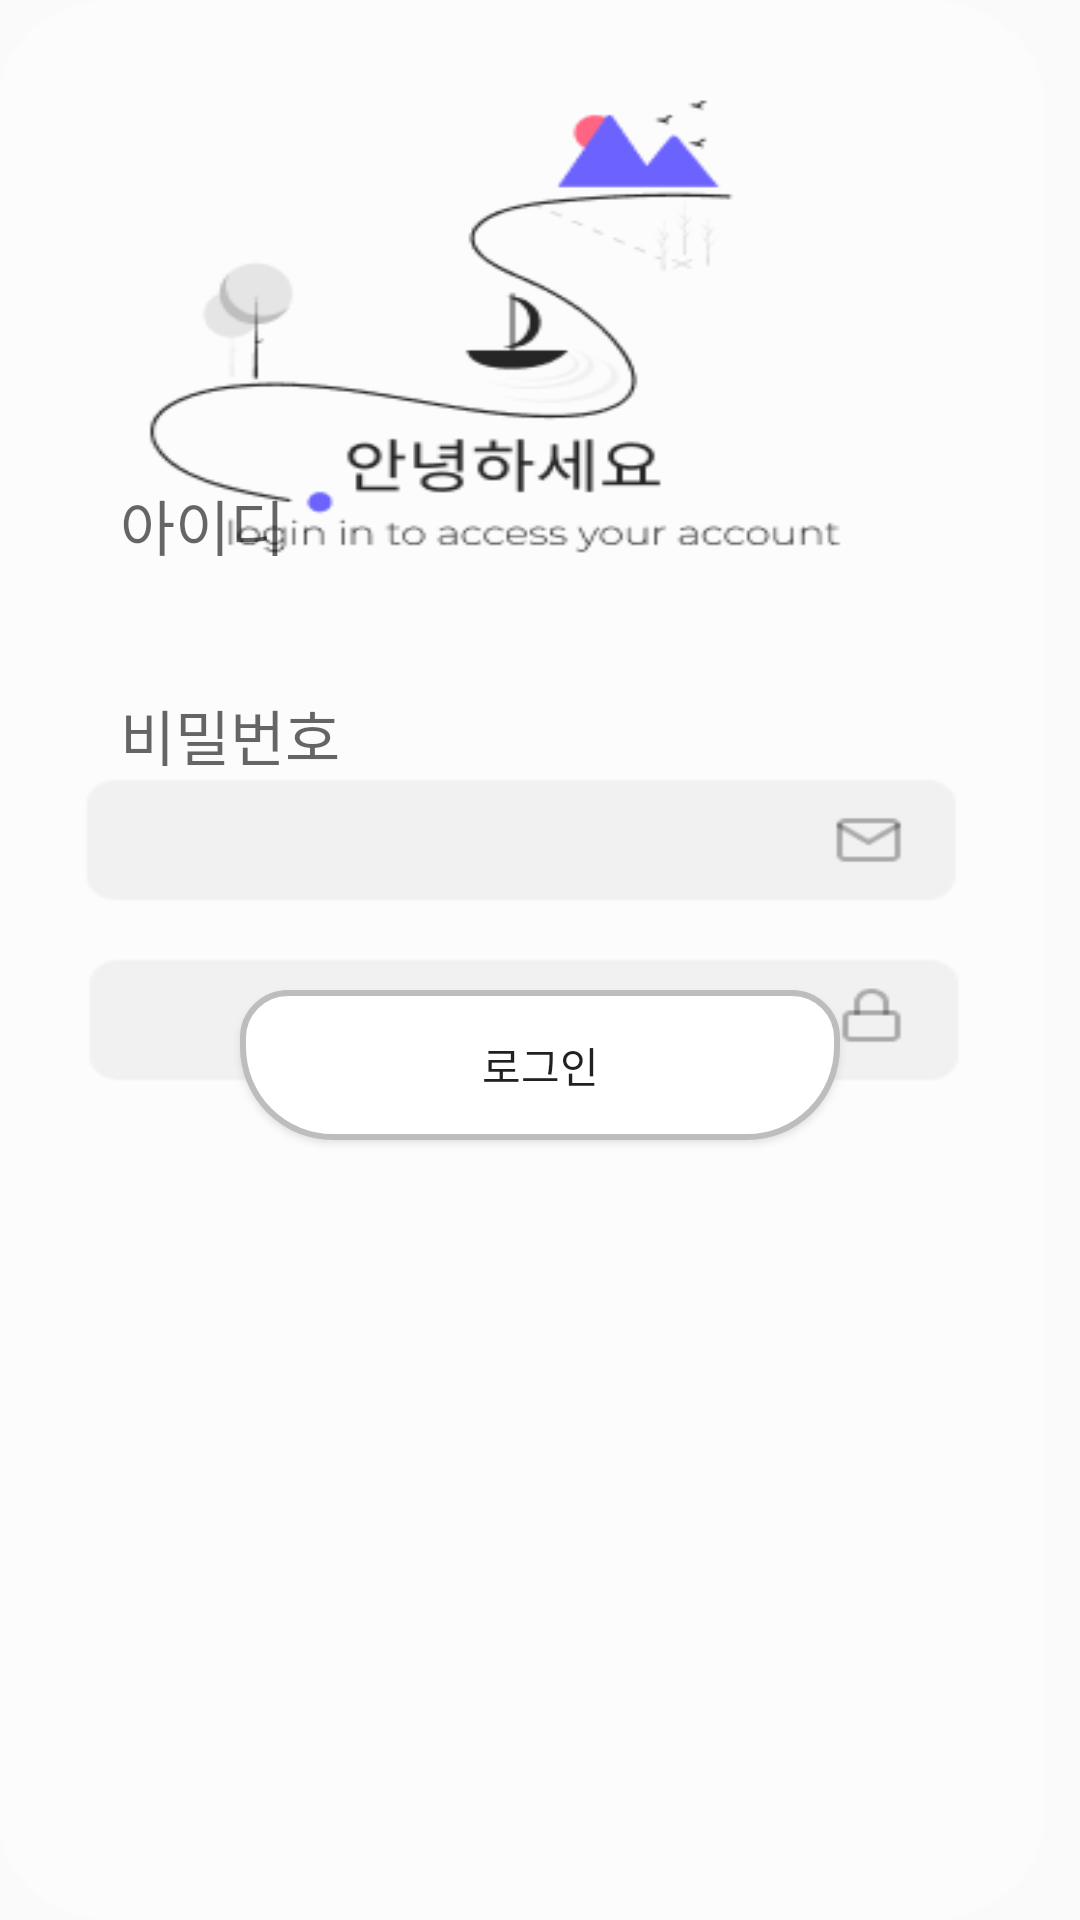

Reconstruct the res/layout file that produces this screen, plus the resources it refers to.
<!-- AndroidManifest.xml: application theme Theme.Capstone -->
<!-- res/layout/activity_login.xml -->
<?xml version="1.0" encoding="utf-8"?>
<androidx.constraintlayout.widget.ConstraintLayout xmlns:android="http://schemas.android.com/apk/res/android"
    xmlns:app="http://schemas.android.com/apk/res-auto"
    xmlns:tools="http://schemas.android.com/tools"
    android:layout_width="match_parent"
    android:layout_height="match_parent"
    tools:context=".LoginActivity">





    <RelativeLayout
        android:layout_width="match_parent"
        android:layout_height="match_parent">

        <ImageView
            android:src="@drawable/background_login"
            android:layout_width="match_parent"
            android:layout_height="match_parent"
            android:scaleType="fitXY"/>


        <LinearLayout
            android:layout_marginRight="30dp"
            android:layout_marginLeft="30dp"
            android:layout_marginBottom="210dp"
            android:layout_width="match_parent"
            android:layout_height="wrap_content"
            android:layout_alignParentBottom="true"
            android:orientation="vertical">


            <EditText
                android:id="@+id/ed_id"
                android:layout_width="match_parent"
                android:layout_height="50dp"
                android:hint="아이디"
                android:ems="10"
                android:inputType="textPersonName"
                style="@style/AuthEditText"/>


            <EditText
                android:id="@+id/ed_pw"
                android:layout_width="match_parent"
                android:layout_height="50dp"
                android:hint="비밀번호"
                android:ems="10"
                android:inputType="textPassword"
                style="@style/AuthEditText"/>

            <Button
                android:id="@+id/access_login_btn"
                android:layout_margin="50dp"
                android:layout_width="match_parent"
                android:layout_height="50dp"
                android:text="로그인"
                android:background="@drawable/radius"/>




        </LinearLayout>



    </RelativeLayout>





</androidx.constraintlayout.widget.ConstraintLayout>
<!-- resources referenced by this layout -->
<resources>
  <!-- drawable background_login: png bitmap (drawable, 14268 bytes) -->
  <!-- drawable radius (drawable) -->
  <?xml version="1.0" encoding="utf-8"?>
  <shape xmlns:android="http://schemas.android.com/apk/res/android"
      android:shape="rectangle" android:padding = "10dp">
      <solid android:color="#ffffff"></solid>
      <corners
          android:bottomLeftRadius="30dp"
          android:bottomRightRadius="30dp"
          android:topLeftRadius="15dp"
          android:topRightRadius="15dp"></corners>
      <stroke android:width="2dp"
          android:color="#BDBDBD"></stroke>
  </shape>
  <style name="AuthEditText" parent="android:Widget.EditText">
          <item name="android:background">@android:color/transparent</item>
          <item name="android:textSize">20sp</item>
          <item name="android:layout_margin">10dp</item>
          <item name="android:backgroundTint">@color/mainColor</item>
      </style>
  <style name="Theme.Capstone" parent="Theme.AppCompat.Light">
          
          <item name="windowNoTitle">true</item>
          <item name="colorPrimary">#6C63FF</item>
          <item name="colorPrimaryVariant">#6C63FF</item>
          <item name="colorOnPrimary">@color/white</item>
          
          <item name="colorSecondary">@color/teal_200</item>
          <item name="colorSecondaryVariant">@color/teal_700</item>
          <item name="colorOnSecondary">@color/black</item>
          
          <item name="android:statusBarColor">?attr/colorPrimaryVariant</item>
  
  
  
          
      </style>
  <color name="mainColor">#437299</color>
  <color name="white">#FFFFFFFF</color>
  <color name="teal_200">#FF03DAC5</color>
  <color name="teal_700">#FF018786</color>
  <color name="black">#FF000000</color>
</resources>
